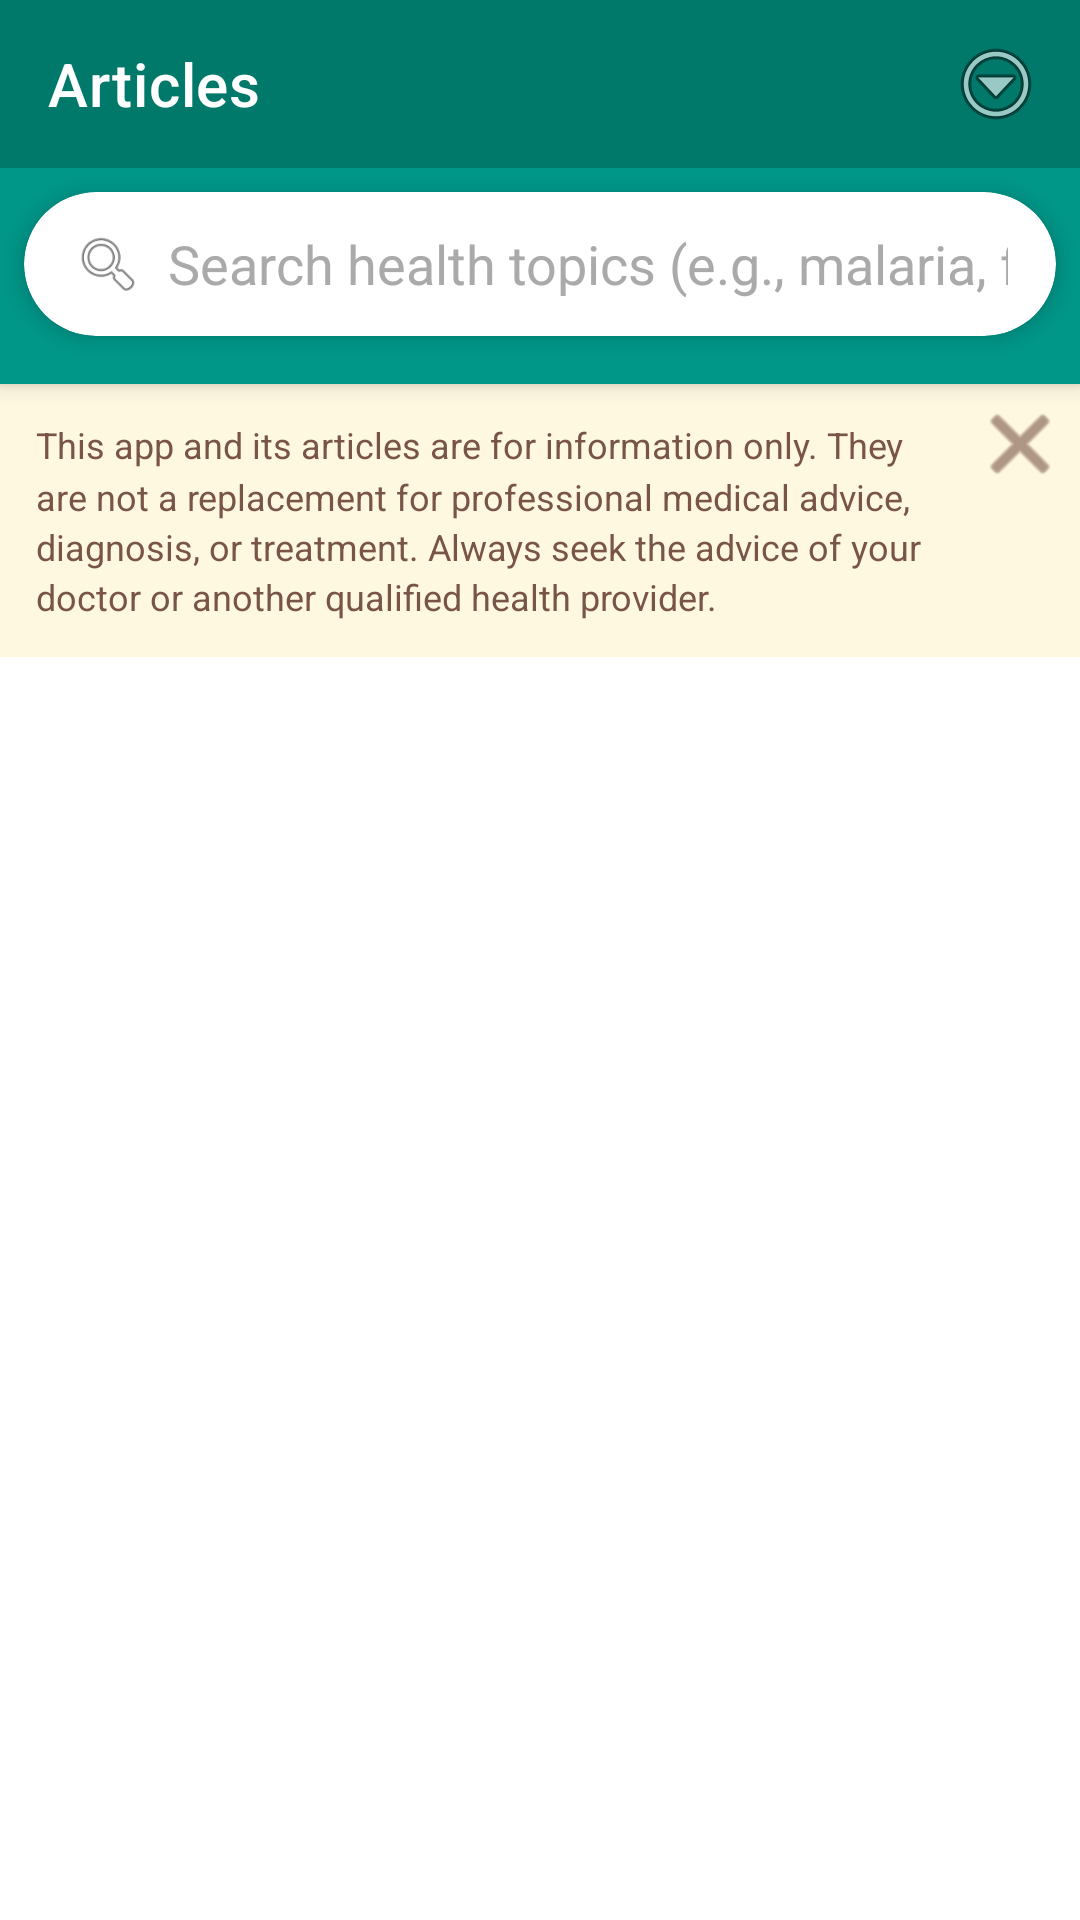

Here is an Android app screen rendered from its layout file. Give the layout XML and the strings, colors and styles it references.
<!-- AndroidManifest.xml: application theme Theme.HelloApp -->
<!-- res/layout/fragment_articles.xml -->
<?xml version="1.0" encoding="utf-8"?>
<androidx.coordinatorlayout.widget.CoordinatorLayout xmlns:android="http://schemas.android.com/apk/res/android"
    xmlns:app="http://schemas.android.com/apk/res-auto"
    xmlns:tools="http://schemas.android.com/tools"
    android:layout_width="match_parent"
    android:layout_height="match_parent">

    <com.google.android.material.appbar.AppBarLayout
        android:layout_width="match_parent"
        android:layout_height="wrap_content"
        android:theme="@style/ThemeOverlay.MaterialComponents.Dark.ActionBar">

        <com.google.android.material.appbar.MaterialToolbar
            android:id="@+id/toolbar"
            android:layout_width="match_parent"
            android:layout_height="?attr/actionBarSize"
            android:background="@color/teal_700"
            app:title="@string/articles"
            app:titleTextColor="@android:color/white"
            app:menu="@menu/articles_menu"
            android:theme="@style/ThemeOverlay.MaterialComponents.Dark.ActionBar" />

        <com.google.android.material.card.MaterialCardView
            android:layout_width="match_parent"
            android:layout_height="wrap_content"
            android:layout_marginHorizontal="8dp"
            android:layout_marginTop="8dp"
            app:cardCornerRadius="28dp"
            app:cardElevation="4dp">

            <LinearLayout
                android:layout_width="match_parent"
                android:layout_height="wrap_content"
                android:orientation="horizontal"
                android:gravity="center_vertical"
                android:paddingHorizontal="16dp">

                <ImageView
                    android:layout_width="24dp"
                    android:layout_height="24dp"
                    android:src="@android:drawable/ic_menu_search"
                    android:contentDescription="@string/search_icon_desc" />

                <EditText
                    android:id="@+id/searchEditText"
                    android:layout_width="0dp"
                    android:layout_height="48dp"
                    android:layout_weight="1"
                    android:layout_marginStart="8dp"
                    android:background="@android:color/transparent"
                    android:hint="@string/search_hint"
                    android:textColorHint="@android:color/darker_gray"
                    android:textColor="@android:color/black"
                    android:inputType="text"
                    android:imeOptions="actionSearch"
                    android:singleLine="true" />

                <ImageView
                    android:id="@+id/clearSearchButton"
                    android:layout_width="24dp"
                    android:layout_height="24dp"
                    android:src="@android:drawable/ic_menu_close_clear_cancel"
                    android:contentDescription="@string/clear_search_desc"
                    android:visibility="gone"
                    android:clickable="true"
                    android:focusable="true" />

            </LinearLayout>

        </com.google.android.material.card.MaterialCardView>

        
        <HorizontalScrollView
            android:layout_width="match_parent"
            android:layout_height="wrap_content"
            android:scrollbars="none"
            android:paddingVertical="8dp"
            android:clipToPadding="false">

            <com.google.android.material.chip.ChipGroup
                android:id="@+id/categoryChipGroup"
                android:layout_width="wrap_content"
                android:layout_height="wrap_content"
                android:paddingHorizontal="8dp"
                app:singleSelection="true"
                app:selectionRequired="false">

            </com.google.android.material.chip.ChipGroup>

        </HorizontalScrollView>

    </com.google.android.material.appbar.AppBarLayout>

    <LinearLayout
        android:layout_width="match_parent"
        android:layout_height="match_parent"
        android:orientation="vertical"
        app:layout_behavior="@string/appbar_scrolling_view_behavior">

        
        <FrameLayout
            android:id="@+id/disclaimerCard"
            android:layout_width="match_parent"
            android:layout_height="wrap_content"
            android:background="#FFF8E1">

            <TextView
                android:id="@+id/disclaimerText"
                android:layout_width="match_parent"
                android:layout_height="wrap_content"
                android:paddingStart="12dp"
                android:paddingEnd="40dp"
                android:paddingTop="12dp"
                android:paddingBottom="12dp"
                android:textColor="#795548"
                android:textSize="12sp"
                android:lineSpacingMultiplier="1.2"
                android:text="@string/disclaimer_articles" />

            <ImageButton
                android:id="@+id/disclaimerClose"
                android:layout_width="40dp"
                android:layout_height="40dp"
                android:layout_gravity="top|end"
                android:padding="8dp"
                android:background="?attr/selectableItemBackgroundBorderless"
                android:src="@android:drawable/ic_menu_close_clear_cancel"
                android:contentDescription="@string/dismiss_disclaimer"
                android:tint="#795548" />

        </FrameLayout>

        <FrameLayout
            android:layout_width="match_parent"
            android:layout_height="0dp"
            android:layout_weight="1">

            <androidx.recyclerview.widget.RecyclerView
                android:id="@+id/articlesRecyclerView"
                android:layout_width="match_parent"
                android:layout_height="match_parent"
                android:padding="8dp"
                tools:listitem="@layout/item_article" />

            <LinearLayout
                android:id="@+id/emptyStateLayout"
                android:layout_width="match_parent"
                android:layout_height="match_parent"
                android:orientation="vertical"
                android:gravity="center"
                android:padding="24dp"
                android:visibility="gone">

                <TextView
                    android:id="@+id/emptyStateText"
                    android:layout_width="wrap_content"
                    android:layout_height="wrap_content"
                    android:gravity="center"
                    android:text="@string/no_articles"
                    android:textSize="16sp" />

                <TextView
                    android:id="@+id/suggestionText"
                    android:layout_width="wrap_content"
                    android:layout_height="wrap_content"
                    android:layout_marginTop="16dp"
                    android:padding="12dp"
                    android:background="?attr/selectableItemBackground"
                    android:textColor="@color/teal_700"
                    android:textSize="14sp"
                    android:visibility="gone"
                    tools:text="Did you mean: Malaria?"
                    tools:visibility="visible" />

            </LinearLayout>

        </FrameLayout>

    </LinearLayout>

</androidx.coordinatorlayout.widget.CoordinatorLayout>
<!-- res/layout/item_article.xml (included above) -->
<?xml version="1.0" encoding="utf-8"?>
<com.google.android.material.card.MaterialCardView xmlns:android="http://schemas.android.com/apk/res/android"
    xmlns:app="http://schemas.android.com/apk/res-auto"
    android:layout_width="match_parent"
    android:layout_height="wrap_content"
    android:layout_margin="8dp"
    android:clickable="true"
    android:focusable="true"
    android:foreground="@drawable/item_article_pressed_overlay"
    app:cardCornerRadius="16dp"
    app:cardElevation="4dp">

    <LinearLayout
        android:layout_width="match_parent"
        android:layout_height="wrap_content"
        android:orientation="horizontal"
        android:padding="16dp">

        <LinearLayout
            android:layout_width="0dp"
            android:layout_height="wrap_content"
            android:layout_weight="1"
            android:orientation="vertical">

            <TextView
                android:id="@+id/articleTitle"
                android:layout_width="match_parent"
                android:layout_height="wrap_content"
                android:textSize="18sp"
                android:textStyle="bold"
                android:textColor="@android:color/black"
                android:maxLines="2"
                android:ellipsize="end" />

            <TextView
                android:id="@+id/articleSummary"
                android:layout_width="match_parent"
                android:layout_height="wrap_content"
                android:layout_marginTop="8dp"
                android:textSize="14sp"
                android:textColor="@android:color/darker_gray"
                android:maxLines="3"
                android:ellipsize="end" />

            <LinearLayout
                android:layout_width="match_parent"
                android:layout_height="wrap_content"
                android:layout_marginTop="8dp"
                android:orientation="horizontal">

                <TextView
                    android:id="@+id/articleCategory"
                    android:layout_width="wrap_content"
                    android:layout_height="wrap_content"
                    android:textSize="12sp"
                    android:textColor="@color/teal_700"
                    android:background="?attr/selectableItemBackground"
                    android:padding="4dp" />

                <TextView
                    android:id="@+id/articleSource"
                    android:layout_width="0dp"
                    android:layout_height="wrap_content"
                    android:layout_weight="1"
                    android:textSize="12sp"
                    android:textColor="@android:color/darker_gray"
                    android:gravity="end"
                    android:layout_marginStart="8dp" />

            </LinearLayout>

        </LinearLayout>

        <ImageView
            android:id="@+id/favoriteButton"
            android:layout_width="36dp"
            android:layout_height="36dp"
            android:layout_gravity="top"
            android:layout_marginStart="8dp"
            android:padding="6dp"
            android:src="@android:drawable/btn_star_big_off"
            android:background="?attr/selectableItemBackgroundBorderless"
            android:contentDescription="@string/favorite_desc"
            android:clickable="true"
            android:focusable="true" />

    </LinearLayout>

</com.google.android.material.card.MaterialCardView>
<!-- resources referenced by this layout -->
<resources>
  <color name="teal_700">#FF00796B</color>
  <string name="articles">Articles</string>
  <string name="clear_search_desc">Clear search</string>
  <string name="disclaimer_articles">This app and its articles are for information only. They are not a replacement for professional medical advice, diagnosis, or treatment. Always seek the advice of your doctor or another qualified health provider.</string>
  <string name="dismiss_disclaimer">Dismiss warning</string>
  <string name="favorite_desc">Add to favorites</string>
  <string name="no_articles">No articles available.\nTap the refresh button to load articles.</string>
  <string name="search_hint">Search health topics (e.g., malaria, fever)</string>
  <string name="search_icon_desc">Search icon</string>
  <style name="Theme.HelloApp" parent="Theme.MaterialComponents.DayNight.NoActionBar">
          <item name="colorPrimary">@color/teal_500</item>
          <item name="colorPrimaryVariant">@color/teal_700</item>
          <item name="colorOnPrimary">@color/white</item>
          <item name="colorSecondary">@color/light_blue_500</item>
          <item name="colorSecondaryVariant">@color/light_blue_200</item>
          <item name="colorOnSecondary">@color/black</item>
          <item name="android:statusBarColor">@color/teal_700</item>
          <item name="shapeAppearanceSmallComponent">@style/ShapeAppearance.App.Rounded.Small</item>
          <item name="shapeAppearanceMediumComponent">@style/ShapeAppearance.App.Rounded.Medium</item>
          <item name="shapeAppearanceLargeComponent">@style/ShapeAppearance.App.Rounded.Large</item>
      </style>
  <color name="teal_500">#FF009688</color>
  <color name="white">#FFFFFFFF</color>
  <color name="light_blue_500">#FF03A9F4</color>
  <color name="light_blue_200">#FF81D4FA</color>
  <color name="black">#FF000000</color>
  <style name="ShapeAppearance.App.Rounded.Small" parent="ShapeAppearance.MaterialComponents.SmallComponent">
          <item name="cornerFamily">rounded</item>
          <item name="cornerSize">12dp</item>
      </style>
  <style name="ShapeAppearance.App.Rounded.Medium" parent="ShapeAppearance.MaterialComponents.MediumComponent">
          <item name="cornerFamily">rounded</item>
          <item name="cornerSize">16dp</item>
      </style>
  <style name="ShapeAppearance.App.Rounded.Large" parent="ShapeAppearance.MaterialComponents.LargeComponent">
          <item name="cornerFamily">rounded</item>
          <item name="cornerSize">24dp</item>
      </style>
</resources>
